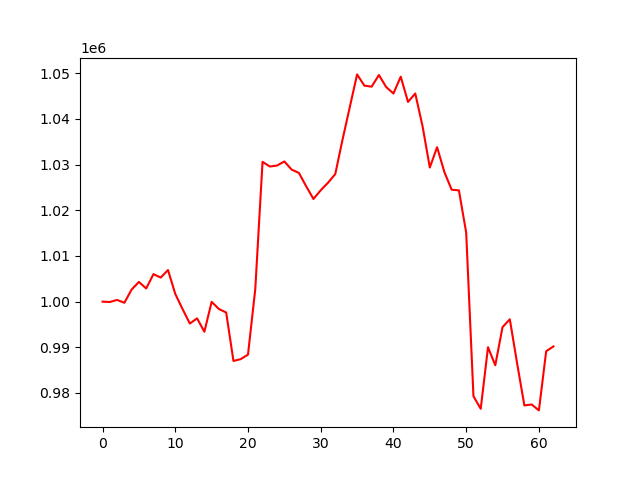

Data behind this chart, as committed beside it:
account_value, date, daily_return
1000000, 2024-10-07, 
999923, 2024-10-08, -7.674099999999129e-05
1000376, 2024-10-09, 0.0004523
999754, 2024-10-10, -0.0006218
1002654, 2024-10-11, 0.002901
1004319, 2024-10-14, 0.001661
1002880, 2024-10-15, -0.001433
1006022, 2024-10-16, 0.003132
1005269, 2024-10-17, -0.0007486
1006914, 2024-10-18, 0.001636
1001688, 2024-10-21, -0.005189
998379, 2024-10-22, -0.003304
995206, 2024-10-23, -0.003178
996338, 2024-10-24, 0.001137
993404, 2024-10-25, -0.002945
999955, 2024-10-28, 0.006594
998384, 2024-10-29, -0.001571
997616, 2024-10-30, -0.0007695
987011, 2024-10-31, -0.01063
987408, 2024-11-01, 0.0004025
988405, 2024-11-04, 0.00101
1002746, 2024-11-05, 0.01451
1030618, 2024-11-06, 0.0278
1029588, 2024-11-07, -0.001
1029808, 2024-11-08, 0.0002141
1030699, 2024-11-11, 0.0008654
1028916, 2024-11-12, -0.00173
1028189, 2024-11-13, -0.0007063
1025258, 2024-11-14, -0.002851
1022480, 2024-11-15, -0.00271
1024395, 2024-11-18, 0.001873
1026033, 2024-11-19, 0.001599
1027938, 2024-11-20, 0.001857
1035492, 2024-11-21, 0.007348
1042630, 2024-11-22, 0.006893
1049762, 2024-11-25, 0.006841
1047302, 2024-11-26, -0.002344
1047080, 2024-11-27, -0.0002121
1049622, 2024-11-29, 0.002428
1046992, 2024-12-02, -0.002506
1045581, 2024-12-03, -0.001347
1049269, 2024-12-04, 0.003528
1043733, 2024-12-05, -0.005276
1045580, 2024-12-06, 0.00177
1038422, 2024-12-09, -0.006847
1029370, 2024-12-10, -0.008716
1033818, 2024-12-11, 0.004321
1028396, 2024-12-12, -0.005245
1024510, 2024-12-13, -0.003779
1024370, 2024-12-16, -0.0001366
1015115, 2024-12-17, -0.009035
979289, 2024-12-18, -0.03529
976532, 2024-12-19, -0.002815
990013, 2024-12-20, 0.0138
986066, 2024-12-23, -0.003987
994424, 2024-12-24, 0.008476
996133, 2024-12-26, 0.001719
986525, 2024-12-27, -0.009646
977268, 2024-12-30, -0.009383
977482, 2024-12-31, 0.0002185
... 3 more rows
